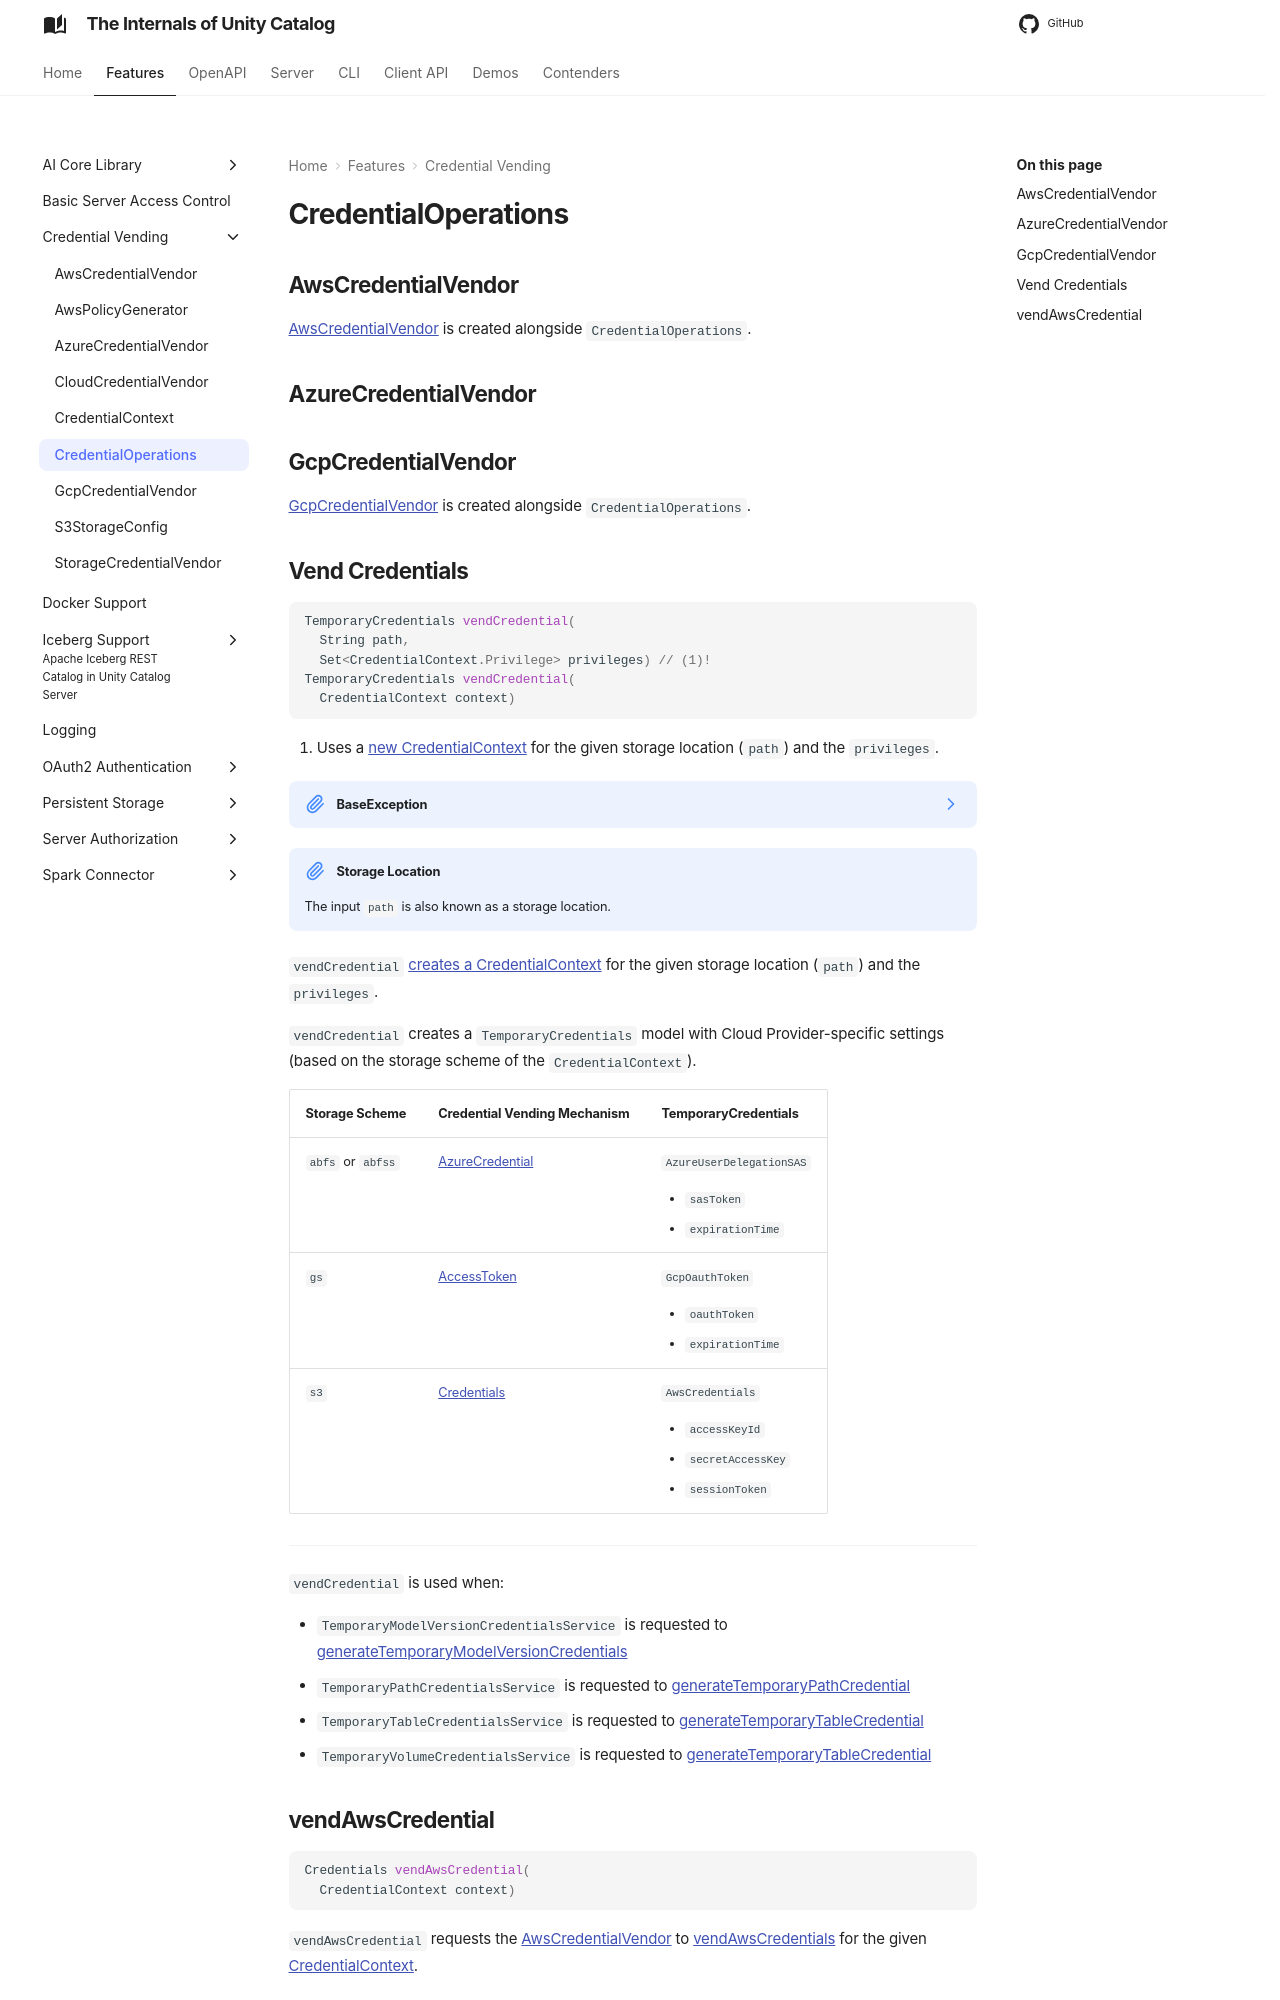

repository: japila-books/unity-catalog-internals · page: credential-vending/CredentialOperations/index.html · generator: mkdocs

# CredentialOperations

## AwsCredentialVendor { #awsCredentialVendor }

[AwsCredentialVendor](AwsCredentialVendor.md) is created alongside `CredentialOperations`.

## AzureCredentialVendor { #azureCredentialVendor }

## GcpCredentialVendor { #gcpCredentialVendor }

[GcpCredentialVendor](GcpCredentialVendor.md) is created alongside `CredentialOperations`.

## Vend Credentials { #vendCredential }

```java
TemporaryCredentials vendCredential(
  String path,
  Set<CredentialContext.Privilege> privileges) // (1)!
TemporaryCredentials vendCredential(
  CredentialContext context)
```

1. Uses a [new CredentialContext](CredentialContext.md#create) for the given storage location (`path`) and the `privileges`.

??? note "BaseException"
    `vendCredential` throws a `BaseException` when the `path` is undefined (`null` or empty).

!!! note "Storage Location"
    The input `path` is also known as a storage location.

`vendCredential` [creates a CredentialContext](CredentialContext.md#create) for the given storage location (`path`) and the `privileges`.

`vendCredential` creates a `TemporaryCredentials` model with Cloud Provider-specific settings (based on the storage scheme of the `CredentialContext`).

Storage Scheme | Credential Vending Mechanism | TemporaryCredentials
-|-|-
`abfs` or `abfss` | [AzureCredential](#vendAzureCredential) | `AzureUserDelegationSAS`<ul><li>`sasToken`<li>`expirationTime`</ul>
`gs` | [AccessToken](#vendGcpToken) | `GcpOauthToken`<ul><li>`oauthToken`<li>`expirationTime`</ul>
`s3` | [Credentials](#vendAwsCredential) | `AwsCredentials`<ul><li>`accessKeyId`<li>`secretAccessKey`<li>`sessionToken`</ul>

---

`vendCredential` is used when:

* `TemporaryModelVersionCredentialsService` is requested to [generateTemporaryModelVersionCredentials](../server/TemporaryModelVersionCredentialsService.md#generateTemporaryModelVersionCredentials)
* `TemporaryPathCredentialsService` is requested to [generateTemporaryPathCredential](../server/TemporaryPathCredentialsService.md#generateTemporaryPathCredential)
* `TemporaryTableCredentialsService` is requested to [generateTemporaryTableCredential](../server/TemporaryTableCredentialsService.md#generateTemporaryTableCredential)
* `TemporaryVolumeCredentialsService` is requested to [generateTemporaryTableCredential](../server/TemporaryVolumeCredentialsService.md#generateTemporaryTableCredential)
